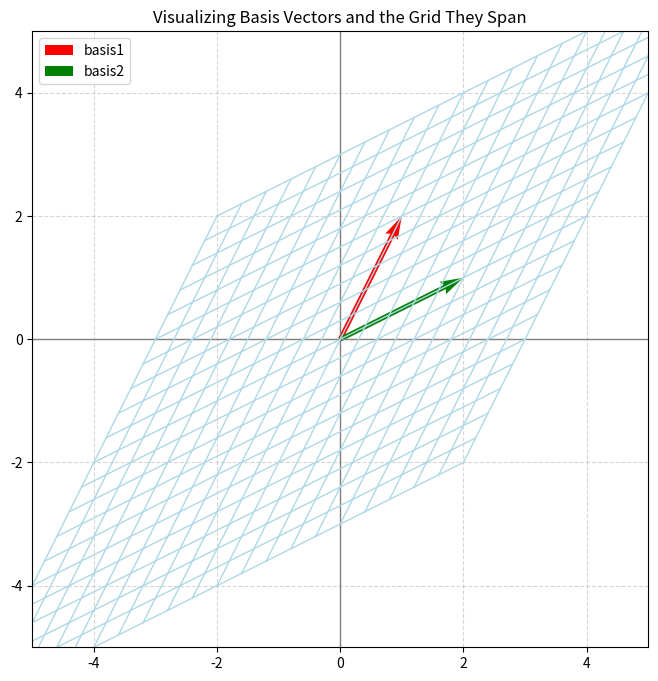

This figure's Python source:
import matplotlib.pyplot as plt
import numpy as np

# Create a grid of points in 2D space
x_vals = np.linspace(-2, 2, 21)
y_vals = np.linspace(-2, 2, 21)
X, Y = np.meshgrid(x_vals, y_vals)

# Define two basis vectors for a vector space
# Try changing these vectors to see different bases
basis1 = np.array([1, 2])
basis2 = np.array([2, 1])

# Apply the basis transformation to the grid points
points = np.stack([X.ravel(), Y.ravel()])
transformed_points = basis1[:, None] * points[0] + basis2[:, None] * points[1]

# Plotting
fig, ax = plt.subplots(figsize=(8, 8))
ax.axhline(0, color='gray', lw=1)
ax.axvline(0, color='gray', lw=1)

# Plot transformed grid
for i in range(len(x_vals)):
    ax.plot(transformed_points[0, i*len(y_vals):(i+1)*len(y_vals)],
            transformed_points[1, i*len(y_vals):(i+1)*len(y_vals)],
            color='lightblue', lw=1)
for j in range(len(y_vals)):
    ax.plot(transformed_points[0, j::len(y_vals)],
            transformed_points[1, j::len(y_vals)],
            color='lightblue', lw=1)

# Plot basis vectors
ax.quiver(0, 0, *basis1, angles='xy', scale_units='xy', scale=1, color='red', label='basis1')
ax.quiver(0, 0, *basis2, angles='xy', scale_units='xy', scale=1, color='green', label='basis2')

ax.set_xlim(-5, 5)
ax.set_ylim(-5, 5)
ax.set_aspect('equal')
ax.grid(True, linestyle='--', alpha=0.5)
ax.legend()
ax.set_title('Visualizing Basis Vectors and the Grid They Span')
plt.show()
